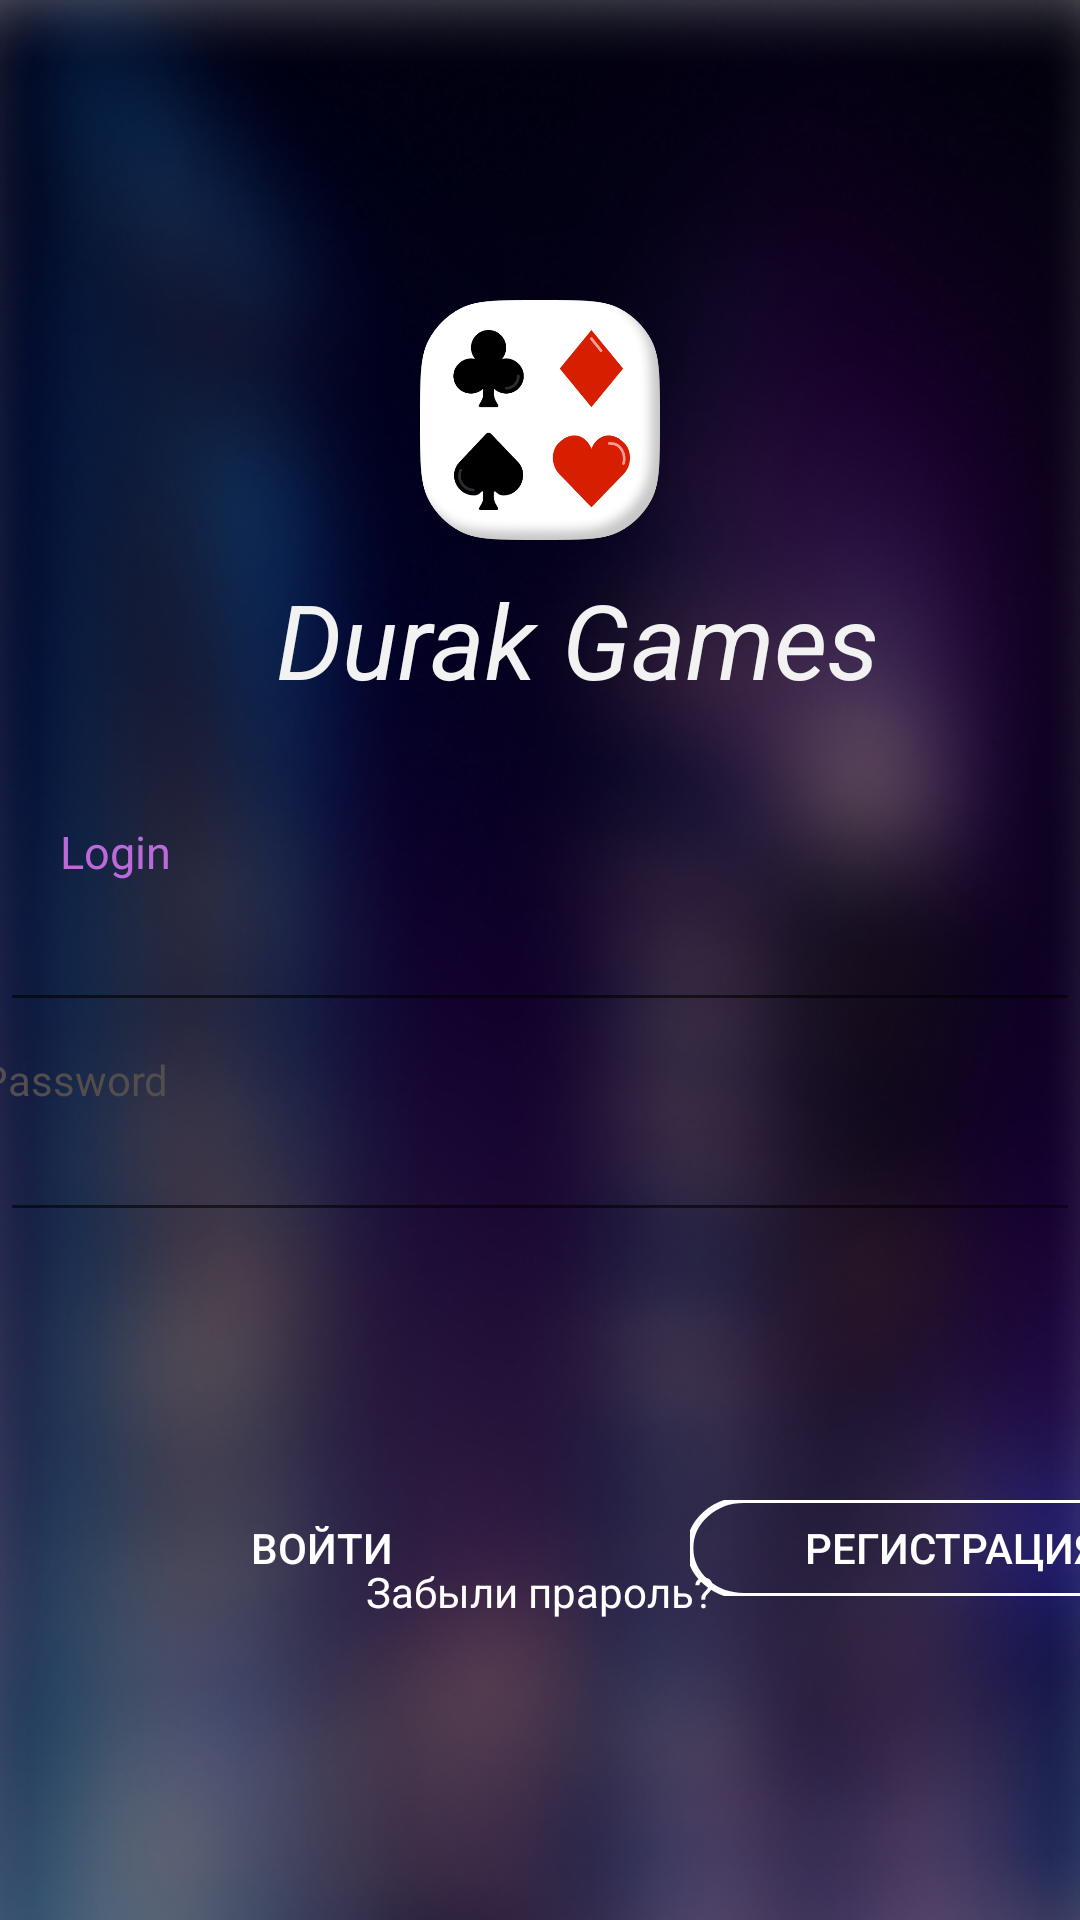

Android layout source for this screen:
<!-- AndroidManifest.xml: application theme AppTheme -->
<!-- res/layout/activity_login.xml -->
<?xml version="1.0" encoding="utf-8"?>
<FrameLayout xmlns:android="http://schemas.android.com/apk/res/android"
    xmlns:app="http://schemas.android.com/apk/res-auto"
    xmlns:tools="http://schemas.android.com/tools"
    android:layout_width="match_parent"
    android:background="@drawable/bg_fon"
    android:layout_height="match_parent"
    tools:context=".profaile.LoginActivity">

    <ImageView
        android:layout_width="80dp"
        android:layout_height="80dp"
        android:layout_gravity="center|top"
        android:layout_marginTop="100dp"
        android:background="@drawable/img_card_icon"/>

    <TextView
        android:layout_width="wrap_content"
        android:layout_height="wrap_content"
        android:layout_marginStart="92dp"
        android:layout_marginTop="190dp"
        android:textStyle="italic"
        android:text="Durak Games"
        android:textAppearance="@style/durak_games"
        android:gravity="top"/>

    <TextView
        android:id="@+id/label"
        android:layout_width="wrap_content"
        android:layout_height="wrap_content"
        android:text="Login"
        android:textSize="15dp"
        android:textAppearance="@style/label"
        android:lineSpacingExtra="2sp"
        android:translationY="-0.97sp"
        android:layout_marginBottom="35dp"
        android:layout_marginStart="20dp"
        android:layout_gravity="center|left"/>

    <EditText
        android:id="@+id/et_login"
        android:layout_width="match_parent"
        android:layout_height="wrap_content"
        android:textColor="#fff"
        android:inputType="textEmailAddress"
        android:layout_gravity="center"/>

    <TextView
        android:layout_width="wrap_content"
        android:layout_height="wrap_content"
        android:text="Password"
        android:layout_gravity="center"
        android:textColor="#524E4E"
        android:layout_marginRight="155dp"
        android:layout_marginTop="40dp"/>

    <EditText
        android:id="@+id/et_passwor_login"
        android:layout_width="match_parent"
        android:layout_height="wrap_content"
        android:layout_gravity="center"
        android:inputType="textEmailAddress"
        android:layout_marginTop="70dp"/>

    <Button
        android:layout_width="175dp"
        android:layout_height="32dp"
        android:textColor="#fff"
        android:layout_marginLeft="20dp"
        android:onClick="onCome"
        android:layout_marginTop="500dp"
        android:background="@drawable/btn_backgraund"
        android:text="Войти"/>

    <Button
        android:layout_width="175dp"
        android:layout_height="32dp"
        android:text="Регистрация"
        android:textColor="#fff"
        android:onClick="onRegister"
        android:layout_marginStart="230dp"
        android:layout_marginTop="500dp"
        android:background="@drawable/btn_lines"/>

    <TextView
        android:layout_width="wrap_content"
        android:layout_height="wrap_content"
        android:textColor="#fff"
        android:onClick="forgot"
        android:layout_gravity="center|bottom"
        android:layout_marginBottom="100dp"
        android:text="Забыли прароль?"/>
</FrameLayout>
<!-- resources referenced by this layout -->
<resources>
  <!-- drawable bg_fon: png bitmap (drawable, 208762 bytes) -->
  <!-- drawable btn_lines (drawable) -->
  <?xml version="1.0" encoding="utf-8"?>
  <vector
      xmlns:android="http://schemas.android.com/apk/res/android"
      xmlns:aapt="http://schemas.android.com/aapt"
      android:width="156dp"
      android:height="32dp"
      android:viewportWidth="156"
      android:viewportHeight="32">
  
      <group>
  
          <path
              android:pathData="M16 0H140C148.837 0 156 7.16344 156 16C156 24.8366 148.837 32 140 32H16C7.16344 32 0 24.8366 0 16C0 7.16344 7.16344 0 16 0Z"
              android:strokeWidth="2"
              android:strokeColor="#FFFFFF"
              />
  
      </group>
  
  </vector>
  <!-- drawable img_card_icon: png bitmap (drawable, 27729 bytes) -->
  <style name="durak_games">
          <item name="android:textSize">34.5sp</item>
          <item name="android:textColor">#F2F2F2</item>
      </style>
  <style name="label">
      <item name="android:textSize">12sp</item>
      <item name="android:textColor">#BB6BD9</item>
  </style>
  <style name="AppTheme" parent="Theme.AppCompat.Light.NoActionBar">
          
          <item name="colorPrimary">@color/colorPrimary</item>
          <item name="colorPrimaryDark">@color/colorPrimaryDark</item>
          <item name="colorAccent">@color/colorAccent</item>
      </style>
  <color name="colorPrimary">#008577</color>
  <color name="colorPrimaryDark">#00574B</color>
  <color name="colorAccent">#9B51E0</color>
</resources>
